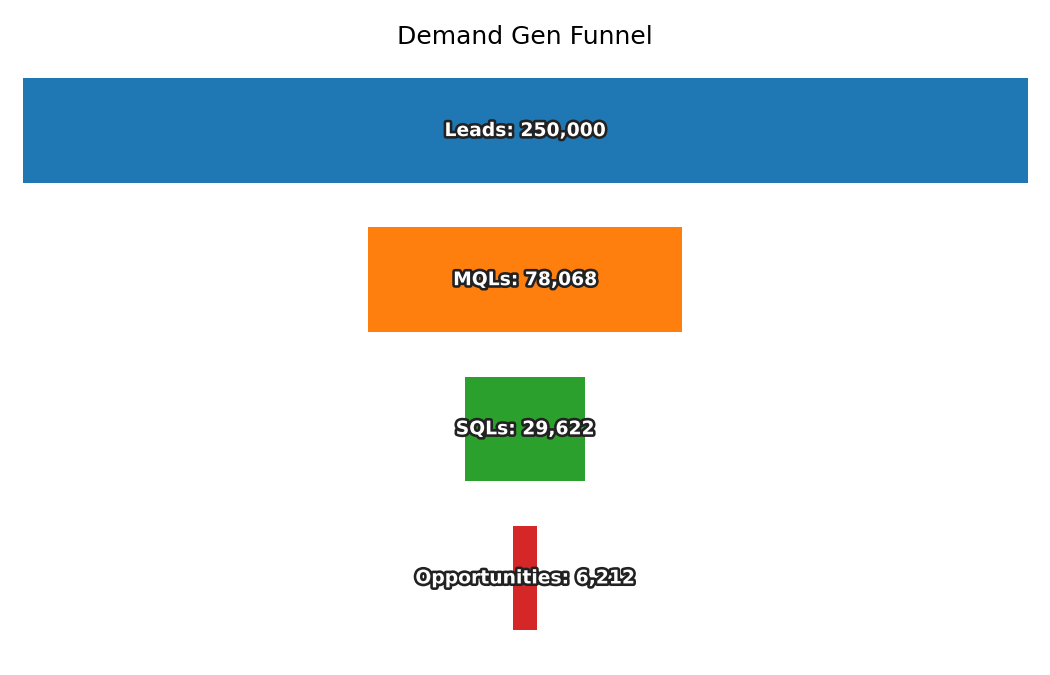

The file beside this chart, header and first rows:
Stage, Count
Leads, 250000
MQLs, 78068
SQLs, 29622
Opportunities, 6212
